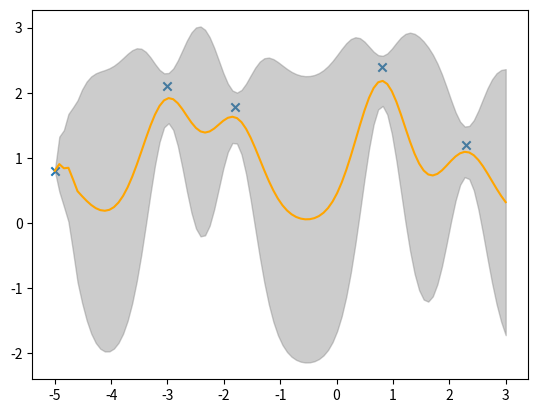

This figure's Python source:
import numpy as np
#import matplotlib 
#matplotlib.use('tkagg')
import scipy.linalg as LA
import matplotlib.pyplot as plt

# parameter of kernel function
theta1 = 1.0
theta2 = 0.4
theta3 = 0.1

## define kernel function 
def rbf(x, x_dash,  theta1=theta1, theta2=theta2):
    return theta1 * np.exp(-1* ((x-x_dash)**2)/theta2) 

# train data 
x_train = np.array([-5, -3.,-1.8,0.8, 2.3])
y_train = np.array([0.8, 2.1, 1.78,2.4, 1.2])
assert len(x_train) == len(y_train)
N = len(y_train)

# add Gaussian noise
K = [[rbf(ix,jx) + theta3 if i==j else rbf(ix,jx) \
        for i,ix in enumerate(x_train)] for j,jx in enumerate(x_train)]
K = np.array(K).reshape((N,N))

K_inv = LA.inv(K)
yy = K_inv.dot(y_train)


# test data
M =100
x_test = np.linspace (-5,3,M)
k = [[rbf(ix,jx) + theta3 if i==j else rbf(ix,jx) \
        for i,ix in enumerate(x_test)] for j,jx in enumerate(x_train)]
k = np.array(k).reshape((N,M))

s = [[rbf(ix,jx) + theta3 if i==j else rbf(ix,jx) \
        for i,ix in enumerate(x_test)] for j,jx in enumerate(x_test)]
s = np.array(s).reshape((M,M))

# results
mu = (k.T).dot(yy) # mean value
var = s - (k.T).dot(K_inv).dot(k)
var_diag = np.diag(var) # 

# plot
plt.scatter(x_train, y_train, marker='x') # plot of train data
plt.plot(x_test, mu, c='Orange') # predictive line using GP regression
# error region (using 2 sigma)
plt.fill_between(x_test, mu-2 *var_diag, mu+2*var_diag, color='grey', alpha=.4)
plt.savefig("p086_3.4.2_GP_regression.png")

